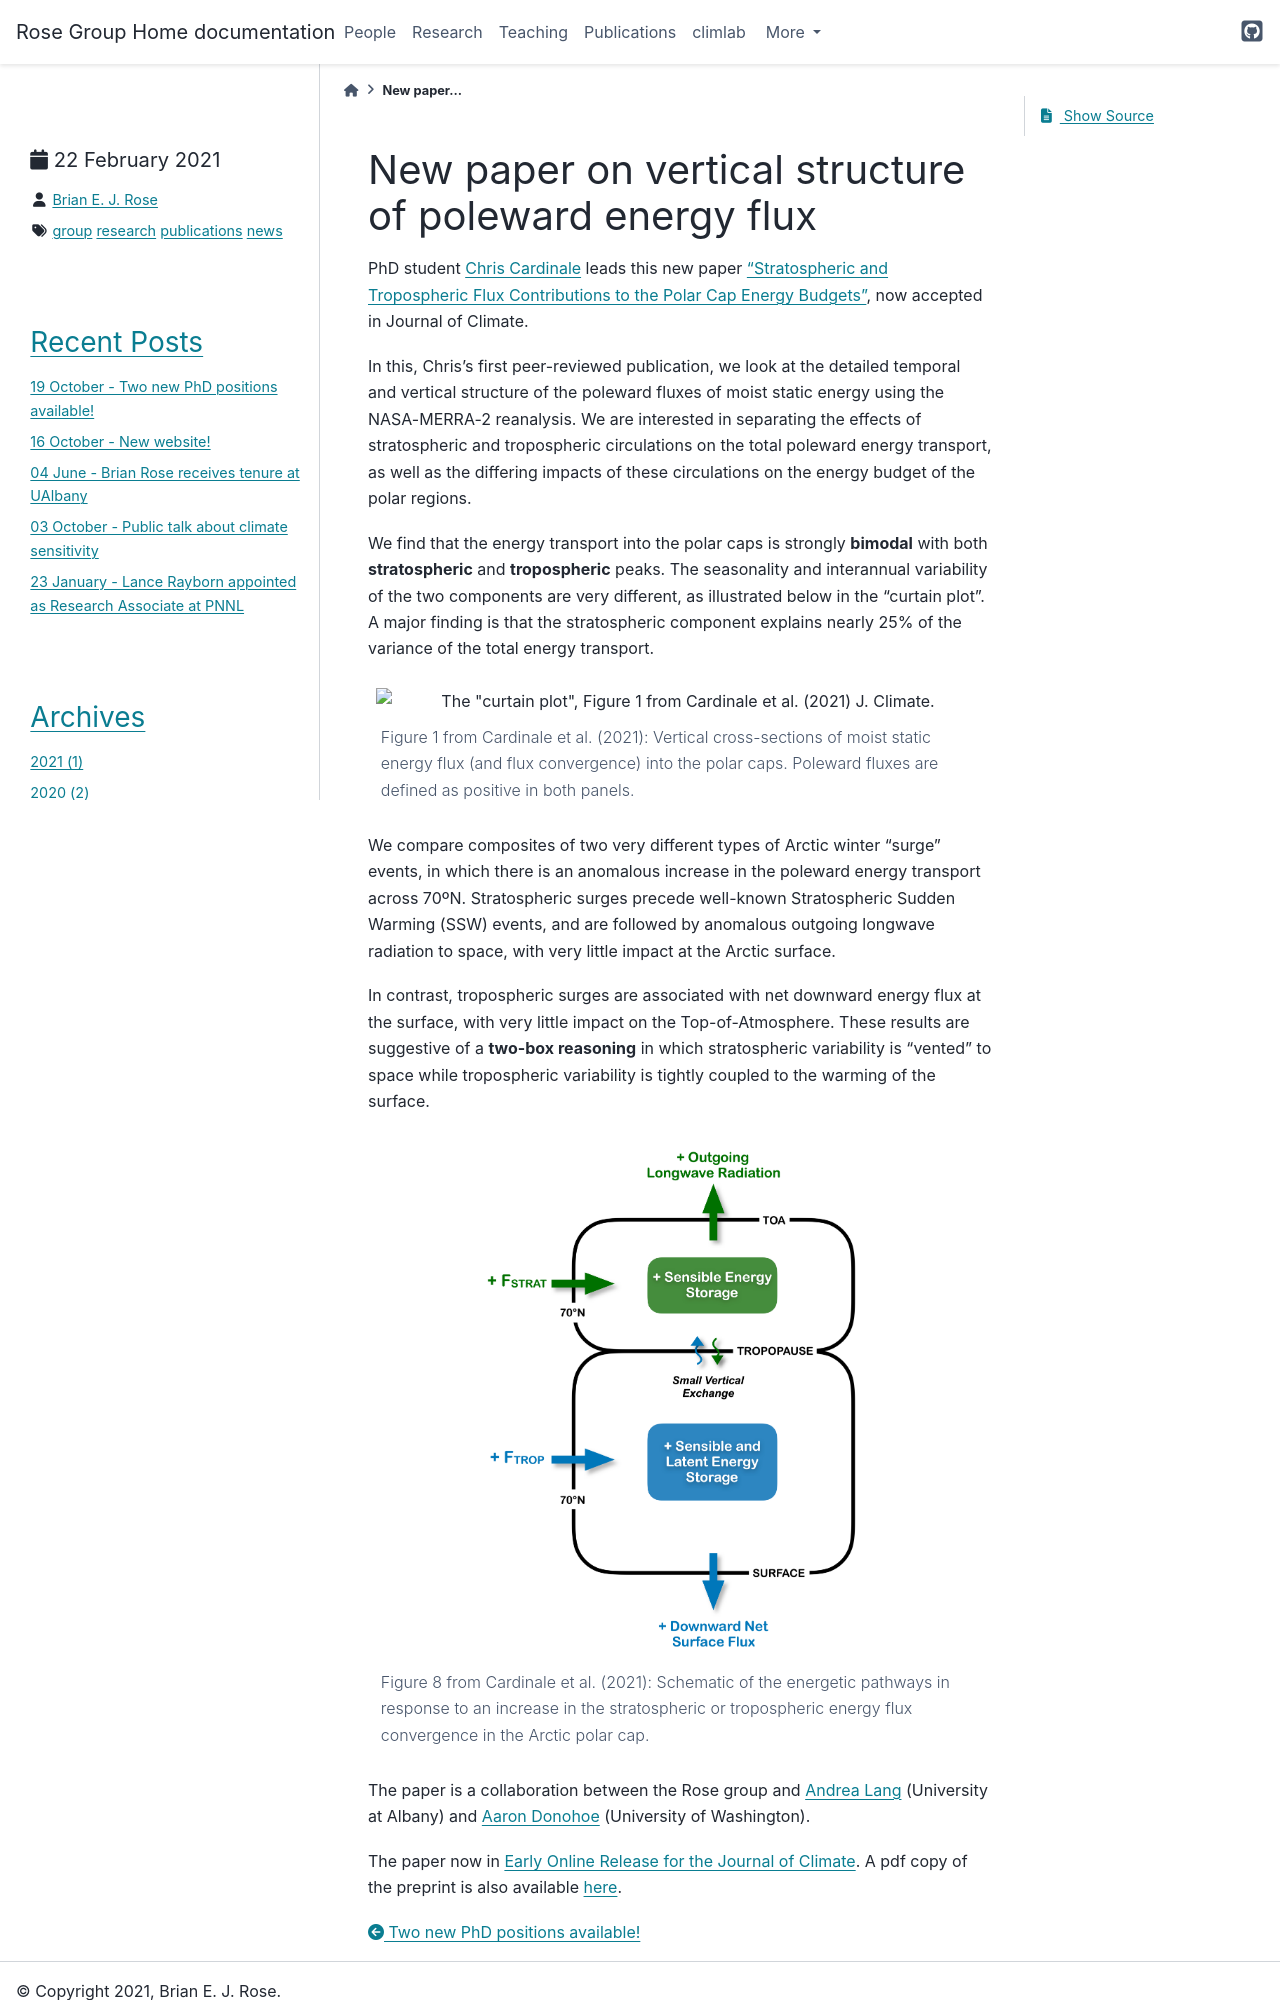

repository: brian-rose/brian-rose.github.io · page: posts/2021/cardinale-paper.html · generator: sphinx

---
date: 2021-02-22
tags: news, group, research, publications
---

# New paper on vertical structure of poleward energy flux

PhD student [Chris Cardinale](/people) leads this new paper ["Stratospheric and Tropospheric Flux Contributions to the Polar Cap Energy Budgets"](https://doi.org/10.1175/JCLI-D-20-0722.1), now accepted in Journal of Climate.

In this, Chris's first peer-reviewed publication, we look at the detailed temporal and vertical structure of the poleward fluxes of moist static energy using the NASA-MERRA-2 reanalysis.
We are interested in separating the effects of stratospheric and tropospheric circulations on the total poleward energy transport, as well as the differing impacts of these circulations on the energy budget of the polar regions.

We find that the energy transport into the polar caps is strongly **bimodal** with both **stratospheric** and **tropospheric** peaks. The seasonality and interannual variability of the two components are very different, as illustrated below in the "curtain plot". A major finding is that the stratospheric component explains nearly 25% of the variance of the total energy transport.

```{figure} /_static/images/Cardinale_Fig1_cropped.png
:alt: The "curtain plot", Figure 1 from Cardinale et al. (2021) J. Climate.
:align: center

Figure 1 from Cardinale et al. (2021): Vertical cross-sections of moist static energy flux (and flux convergence) into the polar caps. Poleward fluxes are defined as positive in both panels.
```

We compare composites of two very different types of Arctic winter "surge" events, in which there is an anomalous increase in the poleward energy transport across 70ºN. Stratospheric surges precede well-known Stratospheric Sudden Warming (SSW) events, and are followed by anomalous outgoing longwave radiation to space, with very little impact at the Arctic surface.

In contrast, tropospheric surges are associated with net downward energy flux at the surface, with very little impact on the Top-of-Atmosphere. These results are suggestive of a **two-box reasoning** in which stratospheric variability is "vented" to space while tropospheric variability is tightly coupled to the warming of the surface.

```{figure} /_static/images/Cardinale_Fig8_cropped.png
:alt: The two-box schematic, Figure 8 from Cardinale et al. (2021) J. Climate.
:width: 400px
:align: center

Figure 8 from Cardinale et al. (2021): Schematic of the energetic pathways in response to an increase in the stratospheric or tropospheric energy flux convergence in the Arctic polar cap.
```

The paper is a collaboration between the Rose group and [Andrea Lang](http://www.atmos.albany.edu/facstaff/andrea/) (University at Albany) and [Aaron Donohoe](https://apl.uw.edu/people/profile.php?last_name=Donohoe&first_name=Aaron) (University of Washington).
